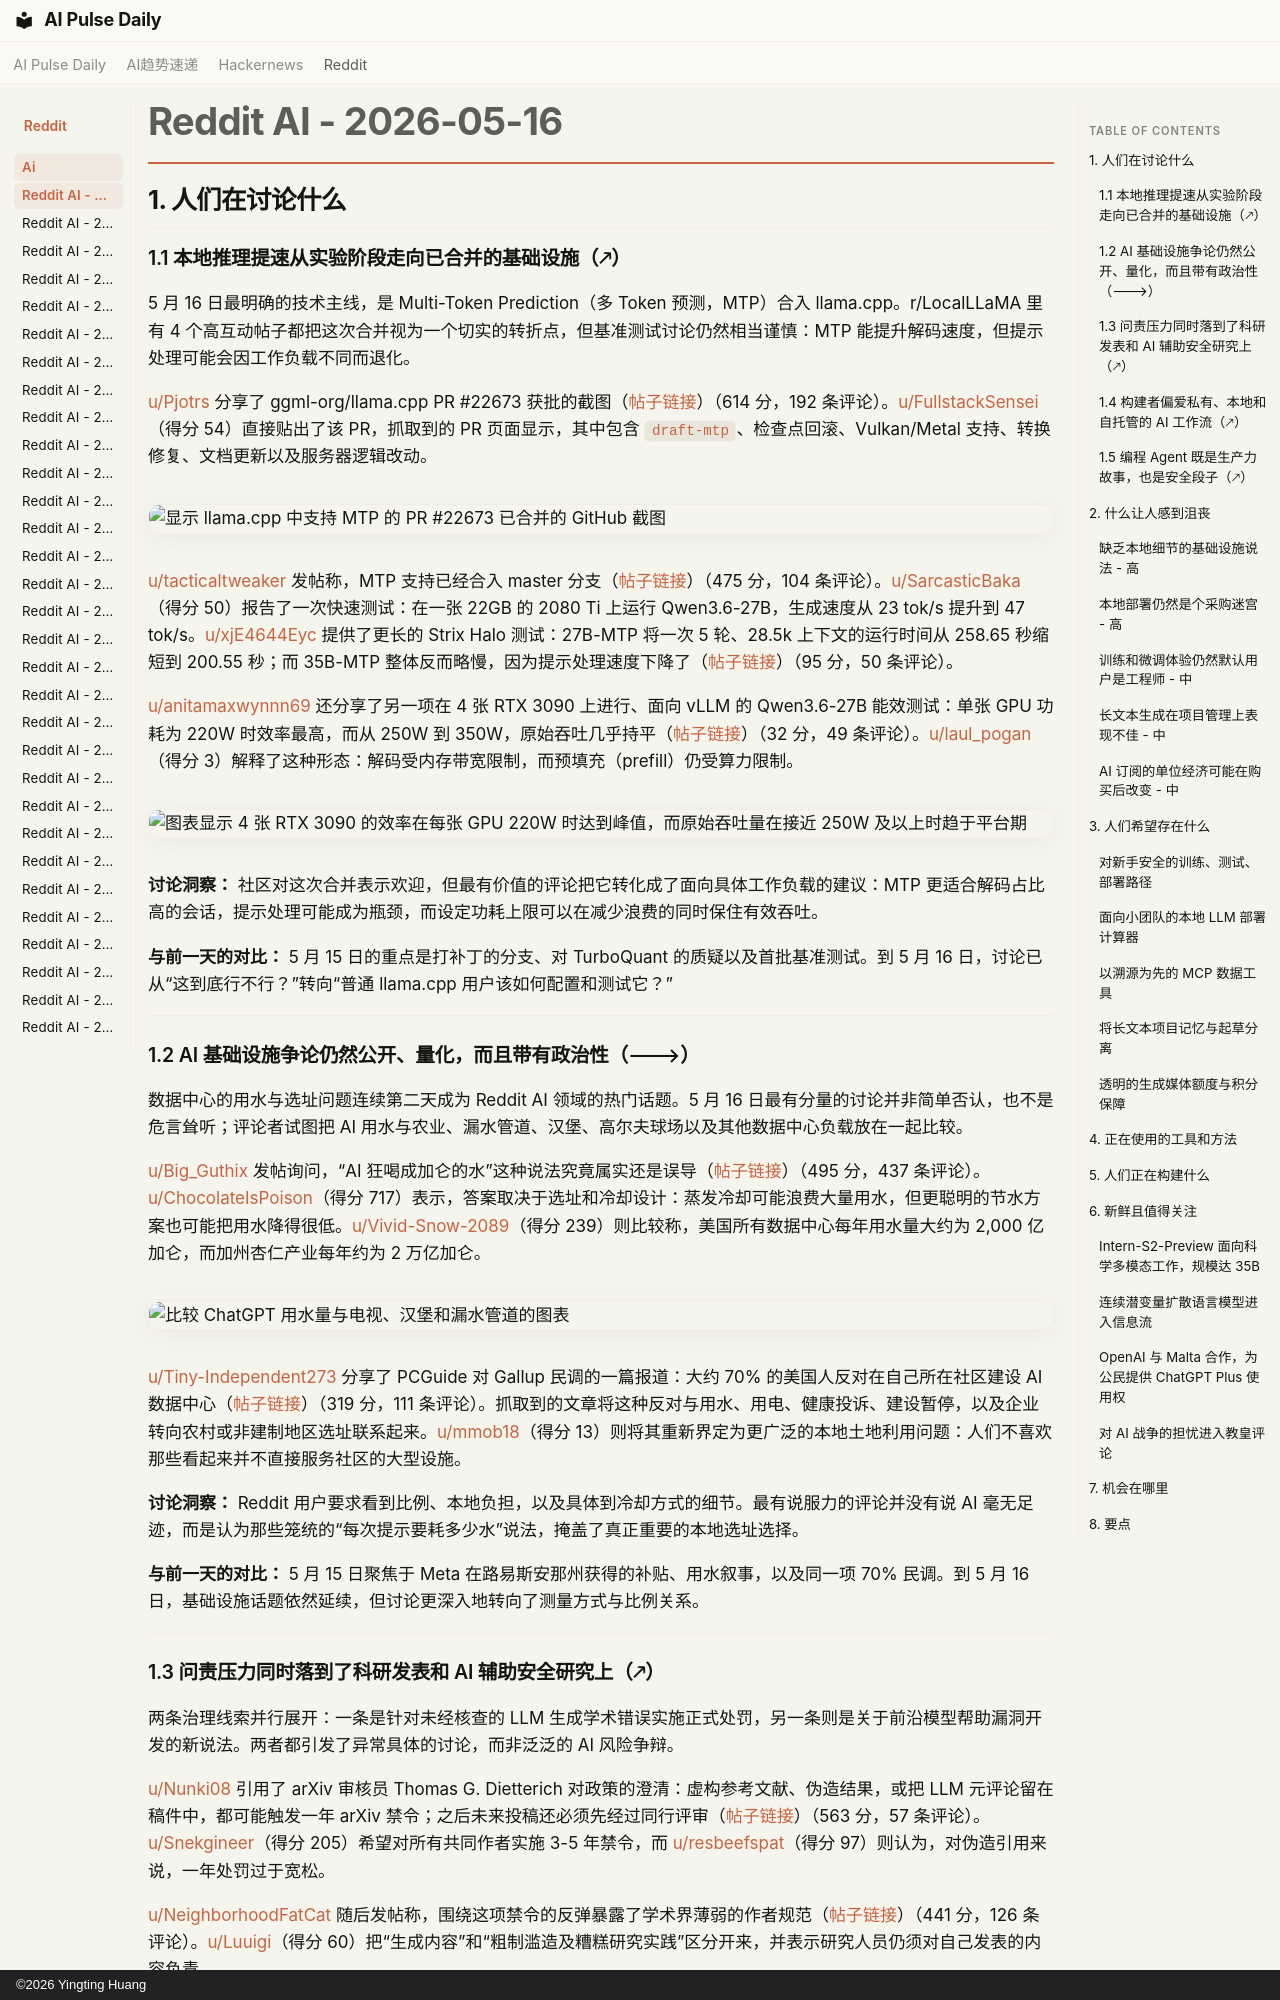

repository: vibewatch/vibewatch.github.io · page: reddit/ai/2026-05-16.zh/index.html · generator: mkdocs · copyright: ©2026 Yingting Huang

# Reddit AI - 2026-05-16

## 1. 人们在讨论什么

### 1.1 本地推理提速从实验阶段走向已合并的基础设施（🡕）

5 月 16 日最明确的技术主线，是 Multi-Token Prediction（多 Token 预测，MTP）合入 llama.cpp。r/LocalLLaMA 里有 4 个高互动帖子都把这次合并视为一个切实的转折点，但基准测试讨论仍然相当谨慎：MTP 能提升解码速度，但提示处理可能会因工作负载不同而退化。

[u/Pjotrs](https://www.reddit.com/user/Pjotrs) 分享了 ggml-org/llama.cpp PR #22673 获批的截图（[帖子链接](https://www.reddit.com/r/LocalLLaMA/comments/1teqnf2/)）（614 分，192 条评论）。[u/FullstackSensei](https://www.reddit.com/user/FullstackSensei)（得分 54）直接贴出了该 PR，抓取到的 PR 页面显示，其中包含 `draft-mtp`、检查点回滚、Vulkan/Metal 支持、转换修复、文档更新以及服务器逻辑改动。

![显示 llama.cpp 中支持 MTP 的 PR #22673 已合并的 GitHub 截图](https://i.redd.it/1mwo5r3wqh1h1.jpeg)

[u/tacticaltweaker](https://www.reddit.com/user/tacticaltweaker) 发帖称，MTP 支持已经合入 master 分支（[帖子链接](https://www.reddit.com/r/LocalLLaMA/comments/1tes1wx/)）（475 分，104 条评论）。[u/SarcasticBaka](https://www.reddit.com/user/SarcasticBaka)（得分 50）报告了一次快速测试：在一张 22GB 的 2080 Ti 上运行 Qwen3.6-27B，生成速度从 23 tok/s 提升到 47 tok/s。[u/xjE4644Eyc](https://www.reddit.com/user/xjE4644Eyc) 提供了更长的 Strix Halo 测试：27B-MTP 将一次 5 轮、28.5k 上下文的运行时间从 258.65 秒缩短到 200.55 秒；而 35B-MTP 整体反而略慢，因为提示处理速度下降了（[帖子链接](https://www.reddit.com/r/LocalLLaMA/comments/1teypb8/)）（95 分，50 条评论）。

[u/anitamaxwynnn69](https://www.reddit.com/user/anitamaxwynnn69) 还分享了另一项在 4 张 RTX 3090 上进行、面向 vLLM 的 Qwen3.6-27B 能效测试：单张 GPU 功耗为 220W 时效率最高，而从 250W 到 350W，原始吞吐几乎持平（[帖子链接](https://www.reddit.com/r/LocalLLaMA/comments/1te9o18/)）（32 分，49 条评论）。[u/laul_pogan](https://www.reddit.com/user/laul_pogan)（得分 3）解释了这种形态：解码受内存带宽限制，而预填充（prefill）仍受算力限制。

![图表显示 4 张 RTX 3090 的效率在每张 GPU 220W 时达到峰值，而原始吞吐量在接近 250W 及以上时趋于平台期](https://preview.redd.it/8o43bjhe9d1h1.png?width=5346&format=png&auto=webp&s=1c87c2ee8b8ffff43495f543266056b0e26d3947)

**讨论洞察：** 社区对这次合并表示欢迎，但最有价值的评论把它转化成了面向具体工作负载的建议：MTP 更适合解码占比高的会话，提示处理可能成为瓶颈，而设定功耗上限可以在减少浪费的同时保住有效吞吐。

**与前一天的对比：** 5 月 15 日的重点是打补丁的分支、对 TurboQuant 的质疑以及首批基准测试。到 5 月 16 日，讨论已从“这到底行不行？”转向“普通 llama.cpp 用户该如何配置和测试它？”

---

### 1.2 AI 基础设施争论仍然公开、量化，而且带有政治性（🡒）

数据中心的用水与选址问题连续第二天成为 Reddit AI 领域的热门话题。5 月 16 日最有分量的讨论并非简单否认，也不是危言耸听；评论者试图把 AI 用水与农业、漏水管道、汉堡、高尔夫球场以及其他数据中心负载放在一起比较。

[u/Big_Guthix](https://www.reddit.com/user/Big_Guthix) 发帖询问，“AI 狂喝成加仑的水”这种说法究竟属实还是误导（[帖子链接](https://www.reddit.com/r/singularity/comments/1tdvi2f/)）（495 分，437 条评论）。[u/ChocolateIsPoison](https://www.reddit.com/user/ChocolateIsPoison)（得分 717）表示，答案取决于选址和冷却设计：蒸发冷却可能浪费大量用水，但更聪明的节水方案也可能把用水降得很低。[u/Vivid-Snow-2089](https://www.reddit.com/user/Vivid-Snow-2089)（得分 239）则比较称，美国所有数据中心每年用水量大约为 2,000 亿加仑，而加州杏仁产业每年约为 2 万亿加仑。

![比较 ChatGPT 用水量与电视、汉堡和漏水管道的图表](https://preview.redd.it/6swpmwc7xa1h1.jpeg?width=1456&format=pjpg&auto=webp&s=501b5e4808bd9eaa3eae29ce302c90a0444ec516)

[u/Tiny-Independent273](https://www.reddit.com/user/Tiny-Independent273) 分享了 PCGuide 对 Gallup 民调的一篇报道：大约 70% 的美国人反对在自己所在社区建设 AI 数据中心（[帖子链接](https://www.reddit.com/r/artificial/comments/1tdw8if/)）（319 分，111 条评论）。抓取到的文章将这种反对与用水、用电、健康投诉、建设暂停，以及企业转向农村或非建制地区选址联系起来。[u/mmob18](https://www.reddit.com/user/mmob18)（得分 13）则将其重新界定为更广泛的本地土地利用问题：人们不喜欢那些看起来并不直接服务社区的大型设施。

**讨论洞察：** Reddit 用户要求看到比例、本地负担，以及具体到冷却方式的细节。最有说服力的评论并没有说 AI 毫无足迹，而是认为那些笼统的“每次提示要耗多少水”说法，掩盖了真正重要的本地选址选择。

**与前一天的对比：** 5 月 15 日聚焦于 Meta 在路易斯安那州获得的补贴、用水叙事，以及同一项 70% 民调。到 5 月 16 日，基础设施话题依然延续，但讨论更深入地转向了测量方式与比例关系。

---
